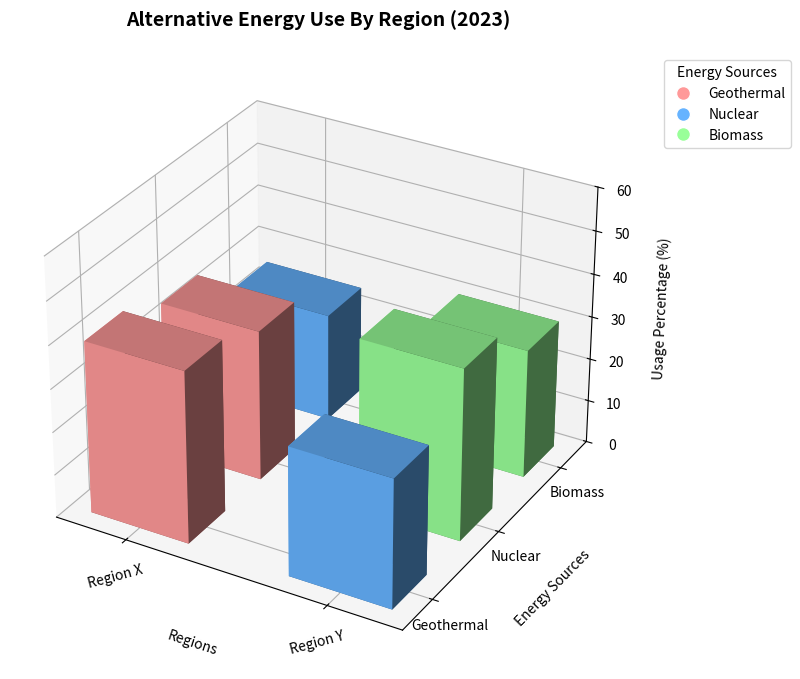

Python code for this plot:
import matplotlib.pyplot as plt
import numpy as np

# Data setup
countries = ['Region X', 'Region Y']
energy_types = ['Geothermal', 'Nuclear', 'Biomass']
percentage_distributions = np.array([
    [40, 35, 25],  # Region X
    [30, 40, 30],  # Region Y
])

# Create a 3D plot
fig = plt.figure(figsize=(12, 8))
ax = fig.add_subplot(111, projection='3d')

# Define positions for the bars
x_positions = np.arange(len(countries))
y_positions = np.arange(len(energy_types))
xpos, ypos = np.meshgrid(x_positions, y_positions, indexing='ij')
xpos = xpos.flatten()
ypos = ypos.flatten()

# Flatten the percentage distribution array and define bar heights
z_positions = np.zeros_like(xpos)
bar_heights = percentage_distributions.flatten()

# Define colors for each energy type
colors = ['#ff9999', '#66b3ff', '#99ff99']

# Create the bars
ax.bar3d(xpos, ypos, z_positions, dx=0.5, dy=0.5, dz=bar_heights, color=np.repeat(colors, len(countries)))

# Customize the plot
ax.set_title('Alternative Energy Use By Region (2023)', fontsize=14, fontweight='bold', pad=20)
ax.set_xlabel('Regions', labelpad=15)
ax.set_ylabel('Energy Sources', labelpad=15)
ax.set_zlabel('Usage Percentage (%)', labelpad=10)
ax.set_xticks(x_positions + 0.25)
ax.set_yticks(y_positions + 0.25)
ax.set_xticklabels(countries, rotation=15)
ax.set_yticklabels(energy_types)
ax.set_zlim(0, 60)

# Add a legend
legend_elements = [plt.Line2D([0], [0], marker='o', color='w', label=energy_type, markerfacecolor=color, markersize=10) 
                   for energy_type, color in zip(energy_types, colors)]
ax.legend(handles=legend_elements, title='Energy Sources', loc='upper left', bbox_to_anchor=(1.05, 1), fontsize=10)

plt.tight_layout()

# Show the plot
plt.show()
